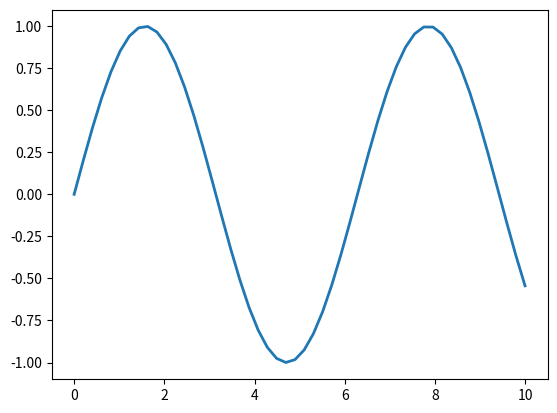

Reproduce this figure in Python.
import numpy as np
import matplotlib.pyplot as plt

x = np.linspace(0,10)
line = plt.plot(x,np.sin(x),'-',linewidth = 2)
plt.show()
